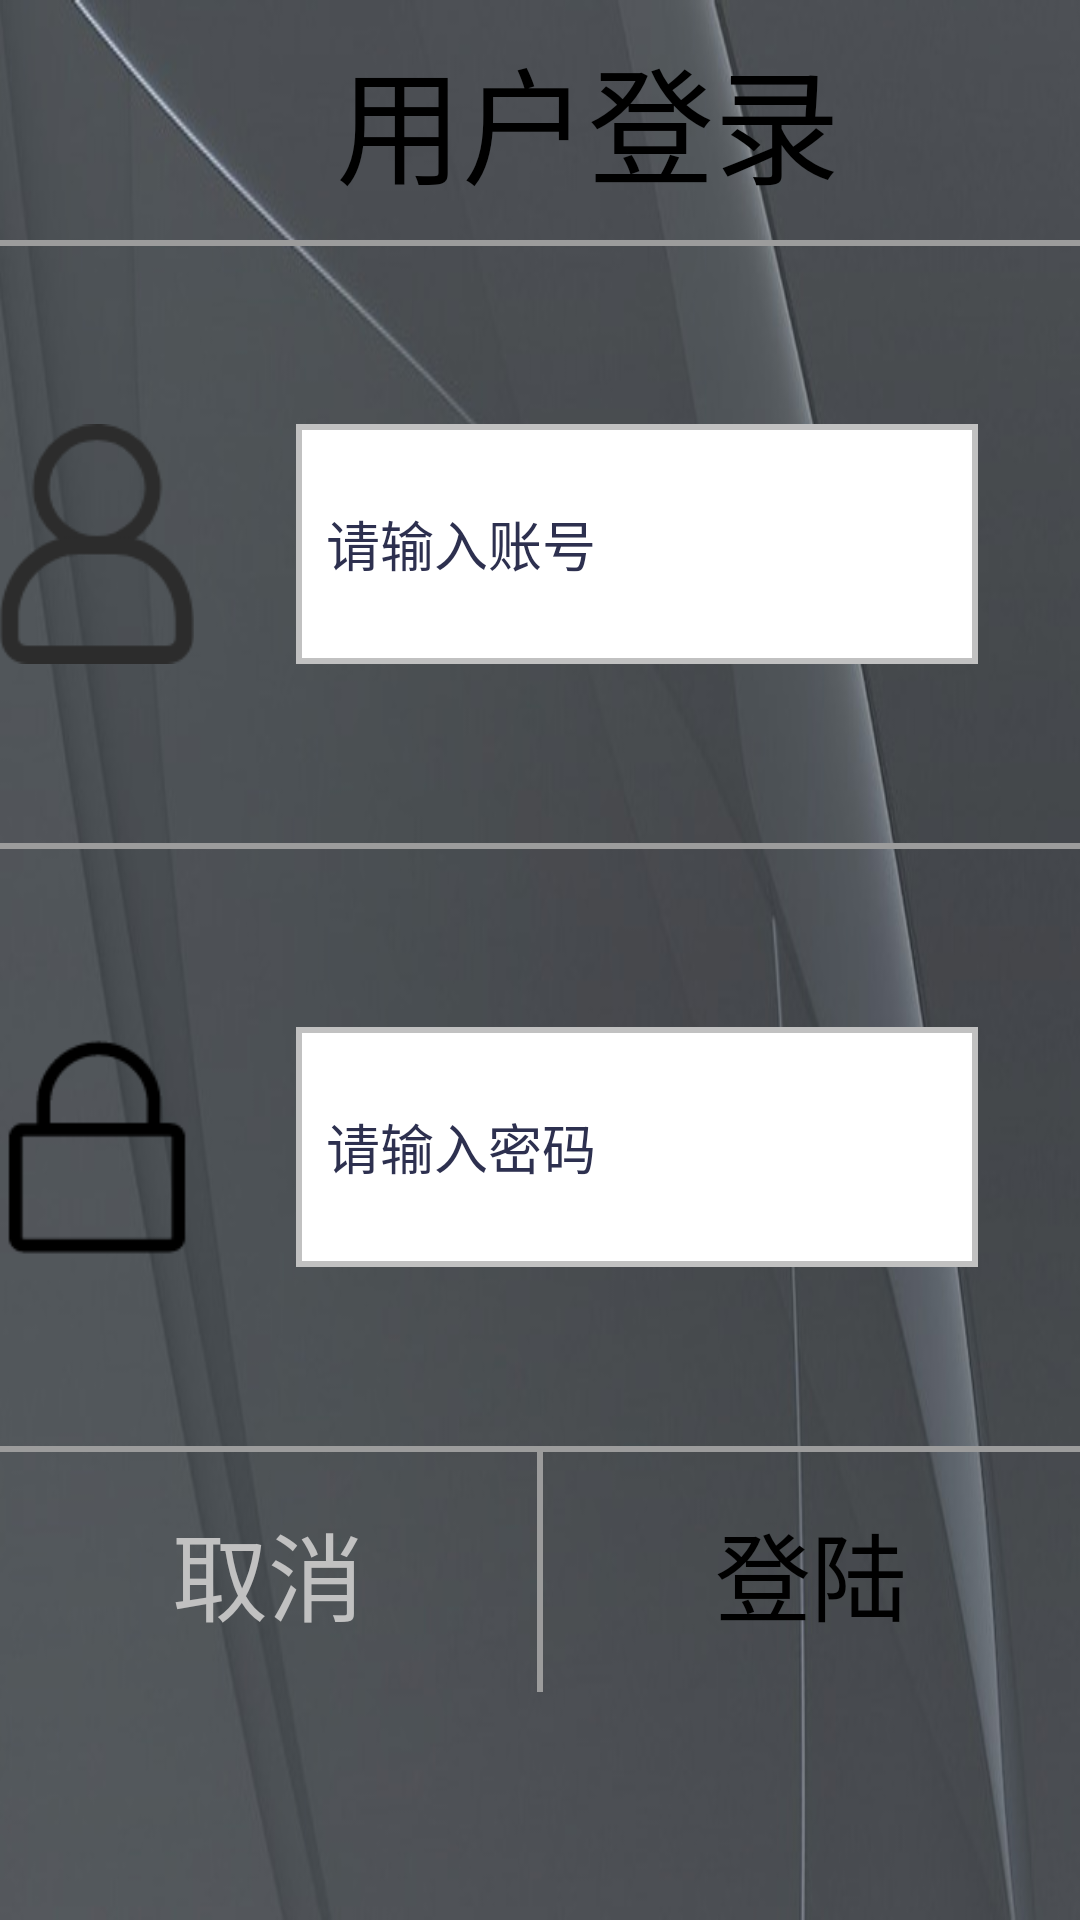

Android layout source for this screen:
<!-- AndroidManifest.xml: application theme AppTheme -->
<!-- res/layout/dilaog_login.xml -->
<?xml version="1.0" encoding="utf-8"?>

<layout xmlns:android="http://schemas.android.com/apk/res/android"
    xmlns:bind="http://schemas.android.com/apk/res-auto">

    <data>

        <variable
            name="onClickListener"
            type="android.view.View.OnClickListener" />

        <variable
            name="onLongClickListener"
            type="android.view.View.OnLongClickListener" />

    </data>

    <LinearLayout android:layout_width="match_parent"
        android:layout_height="562dp"
        android:background="@drawable/bg_login"
        android:orientation="vertical">

        <LinearLayout
            android:layout_width="match_parent"
            android:layout_height="80dp"
            android:orientation="horizontal">

            <Button
                android:id="@+id/dialog_other_login_by_pwd_btn"
                android:layout_width="0dp"
                android:layout_height="match_parent"
                android:layout_weight="1"
                android:gravity="center|right"
                android:paddingEnd="80dp"
                android:background="@color/transparent"
                android:text="@string/login_by_pwd"
                android:textColor="@color/black"
                android:textSize="@dimen/super_big_more_text" />

        </LinearLayout>

        <TextView
            android:layout_width="match_parent"
            android:layout_height="2dp"
            android:background="#9C9C9C" />

        <LinearLayout
            android:id="@+id/dialog_other_login_by_pwd_ll"
            android:layout_width="match_parent"
            android:layout_height="400dp"
            android:orientation="vertical"
            android:visibility="visible">

            <LinearLayout
                android:layout_width="match_parent"
                android:layout_height="0dp"
                android:layout_weight="1"
                android:gravity="center"
                android:orientation="horizontal">

                <LinearLayout
                    android:layout_width="0dp"
                    android:layout_height="match_parent"
                    android:gravity="center"
                    android:layout_weight="2">

                    <ImageView
                        android:background="@drawable/user"
                        android:layout_width="80dp"
                        android:layout_height="80dp"
                        android:gravity="center"
                        android:padding="@dimen/sub_small_spacing" />

                </LinearLayout>

                <EditText
                    android:id="@+id/dialog_other_login_account_edt"
                    android:layout_width="0dp"
                    android:layout_height="80dp"
                    android:layout_margin="@dimen/super_big_spacing"
                    android:layout_weight="7"
                    android:background="@drawable/shape_edittext"
                    android:hint="@string/account_hint"
                    android:padding="@dimen/sub_medium_spacing"
                    android:textColor="#2d304f"
                    android:textColorHint="#2d304f" />

            </LinearLayout>

            <TextView
                android:layout_width="match_parent"
                android:layout_height="2dp"
                android:background="#9C9C9C" />

            <LinearLayout
                android:layout_width="match_parent"
                android:layout_height="0dp"
                android:layout_weight="1"
                android:gravity="center"
                android:orientation="horizontal">

                <LinearLayout
                    android:layout_width="0dp"
                    android:layout_height="match_parent"
                    android:gravity="center"
                    android:layout_weight="2">

                    <ImageView
                        android:background="@drawable/pwd"
                        android:layout_width="80dp"
                        android:layout_height="80dp"
                        android:gravity="center"
                        android:padding="@dimen/sub_small_spacing" />

                </LinearLayout>


                <EditText
                    android:id="@+id/dialog_other_login_pwd_edt"
                    android:layout_width="0dp"
                    android:layout_height="80dp"
                    android:layout_margin="@dimen/super_big_spacing"
                    android:layout_weight="7"
                    android:background="@drawable/shape_edittext"
                    android:hint="@string/password_hint"
                    android:inputType="textPassword"
                    android:padding="@dimen/sub_medium_spacing"
                    android:textColor="#2d304f"
                    android:textColorHint="#2d304f" />


            </LinearLayout>


        </LinearLayout>

        <TextView
            android:layout_width="match_parent"
            android:layout_height="2dp"
            android:background="#9C9C9C" />

        <LinearLayout
            android:layout_width="match_parent"
            android:layout_height="80dp"
            android:orientation="horizontal">

            <Button
                android:id="@+id/dialog_other_login_dismiss_btn"
                android:layout_width="0dp"
                android:layout_height="match_parent"
                android:layout_weight="1"
                android:background="@color/transparent"
                android:onClick="@{onClickListener}"
                android:text="@string/cancel"
                android:textColor="@color/gray_light"
                android:textSize="@dimen/super_big_text" />

            <TextView
                android:layout_width="2dp"
                android:layout_height="match_parent"
                android:background="#9C9C9C" />

            <Button
                android:id="@+id/dialog_other_login_sure_btn"
                android:layout_width="0dp"
                android:layout_height="match_parent"
                android:layout_weight="1"
                android:background="@color/transparent"
                android:onClick="@{onClickListener}"
                android:onLongClick="@{onLongClickListener}"
                android:text="@string/login"
                android:textColor="@color/black"
                android:textSize="@dimen/super_big_text" />

        </LinearLayout>

    </LinearLayout>
</layout>
<!-- resources referenced by this layout -->
<resources>
  <color name="black">#000000</color>
  <color name="gray_light">#C1C1C1</color>
  <color name="transparent">#00000000</color>
  <dimen name="sub_medium_spacing">10dp</dimen>
  <dimen name="sub_small_spacing">5dp</dimen>
  <dimen name="super_big_more_text">42sp</dimen>
  <dimen name="super_big_spacing">34dp</dimen>
  <dimen name="super_big_text">32sp</dimen>
  <!-- drawable bg_login: jpg bitmap (drawable, 47184 bytes) -->
  <!-- drawable pwd: png bitmap (drawable, 1378 bytes) -->
  <!-- drawable shape_edittext (drawable) -->
  <?xml version="1.0" encoding="utf-8"?>
  <shape xmlns:android="http://schemas.android.com/apk/res/android">
      <solid android:color="#FFFFFF" />
      
          
          
          
      <stroke android:width="2dp" android:color="#C1C1C1" />
  </shape>
  <!-- drawable user: png bitmap (drawable, 3920 bytes) -->
  <string name="account_hint">请输入账号</string>
  <string name="cancel">取消</string>
  <string name="login">登陆</string>
  <string name="login_by_pwd">用户登录</string>
  <string name="password_hint">请输入密码</string>
  <style name="AppTheme" parent="Theme.AppCompat.Light.DarkActionBar">
          
          <item name="colorPrimary">@color/colorPrimary</item>
          <item name="colorPrimaryDark">@color/colorPrimaryDark</item>
          <item name="colorAccent">@color/md_blue_grey_300</item>
      </style>
  <color name="colorPrimary">#717171</color>
  <color name="colorPrimaryDark">#000000</color>
  <color name="md_blue_grey_300">#90A4AE</color>
</resources>
